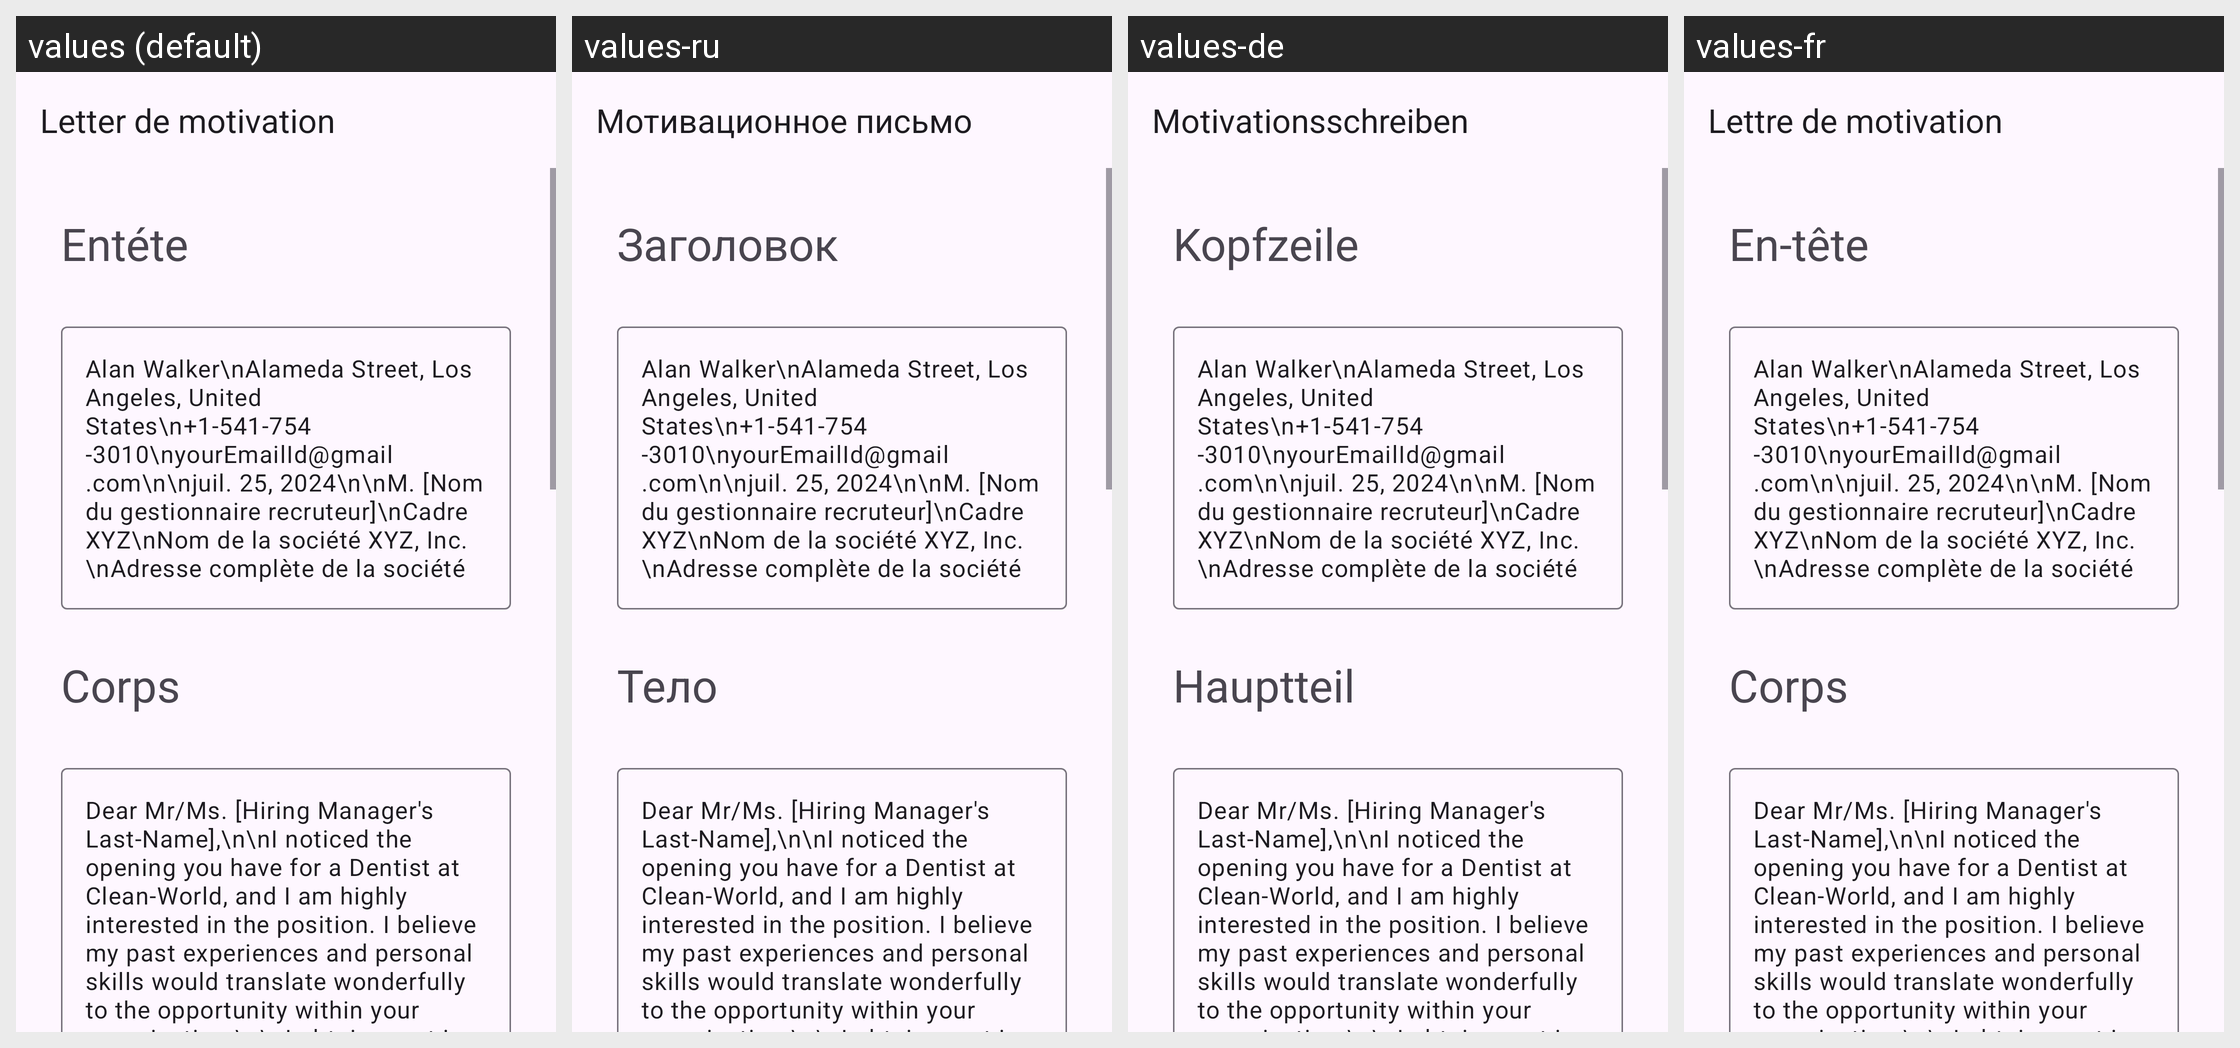

The Android screen above is rendered under several locales of the same app. Produce the string resources it draws, with the default and per-locale values.
Android screen res/layout/activity_dentist.xml rendered under 4 locales, left to right: values (default), values-ru, values-de, values-fr. Device: Nexus 5 (rendered at 1080×1920; each locale shown at half size, 540×960, under a caption strip naming it); theme Theme.App_creat_profesionell_cv.
Other locales in the repository, not shown: values-en, values-it.
Strings drawn on this screen, with the default value and each locale's value (text and hints the layout hard-codes, and strings that could not be matched under every locale, appear in the picture but are not listed):

letter_de_motivation
  values: Letter de motivation
  values-ru: Мотивационное письмо
  values-de: Motivationsschreiben
  values-fr: Lettre de motivation

ent_te
  values: Entéte
  values-ru: Заголовок
  values-de: Kopfzeile
  values-fr: En-tête

corps
  values: Corps
  values-ru: Тело
  values-de: Hauptteil
  values-fr: Corps
